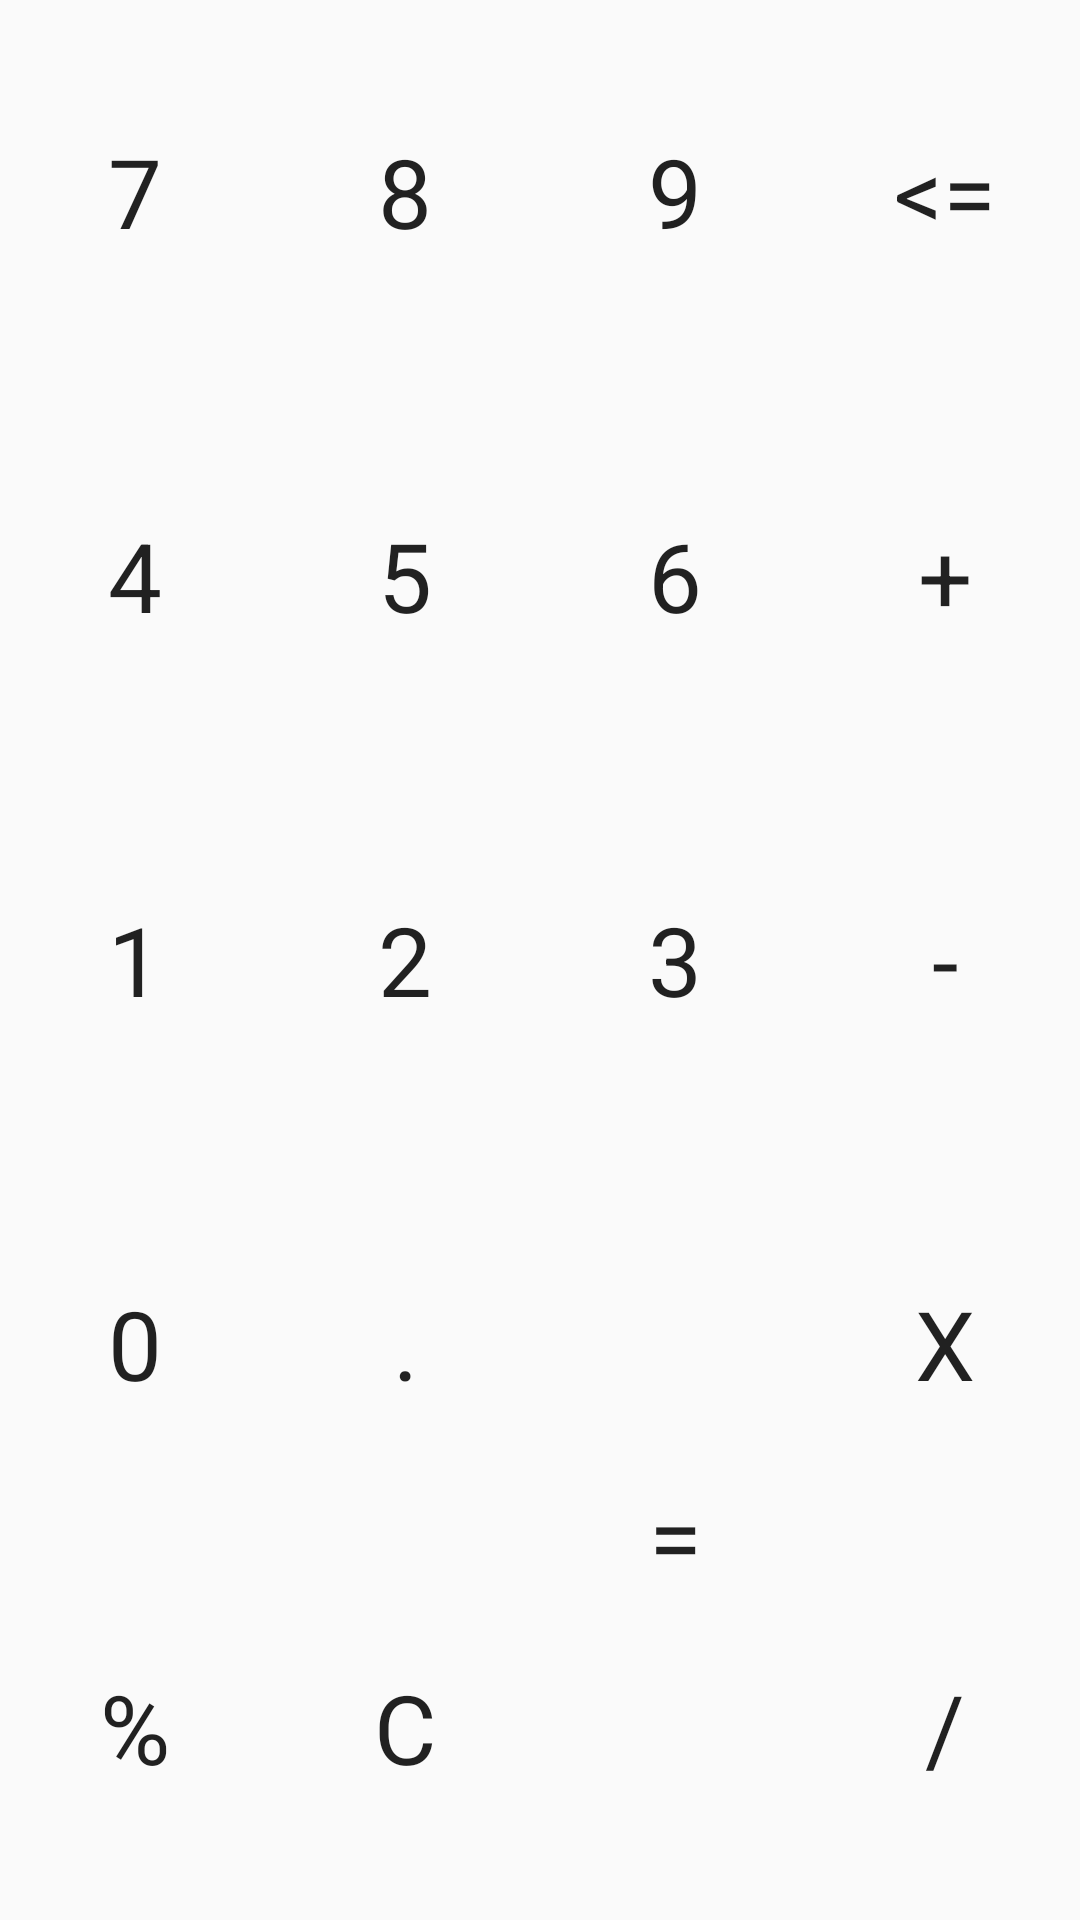

Layout XML and referenced resources for this Android screen:
<!-- AndroidManifest.xml: application theme AppTheme -->
<!-- res/layout/key_pad_view.xml -->
<?xml version="1.0" encoding="utf-8"?>
<GridLayout xmlns:android="http://schemas.android.com/apk/res/android"
    android:id="@+id/layout_keypad_main"
    android:layout_width="match_parent"
    android:layout_height="match_parent"
    android:columnCount="4">

    <Button
        android:id="@+id/btn_key_seven"
        style="@style/AppTheme.KeypadButton"
        android:text="@string/str_seven" />

    <Button
        android:id="@+id/btn_key_eight"
        style="@style/AppTheme.KeypadButton"
        android:text="@string/str_eight" />

    <Button
        android:id="@+id/btn_key_nine"
        style="@style/AppTheme.KeypadButton"
        android:text="@string/str_nine" />

    <Button
        android:id="@+id/btn_key_backspace"
        style="@style/AppTheme.KeypadButton"
        android:text="@string/str_backspace" />

    <Button
        android:id="@+id/btn_key_four"
        style="@style/AppTheme.KeypadButton"
        android:text="@string/str_four" />

    <Button
        android:id="@+id/btn_key_five"
        style="@style/AppTheme.KeypadButton"
        android:text="@string/str_five" />

    <Button
        android:id="@+id/btn_key_six"
        style="@style/AppTheme.KeypadButton"
        android:text="@string/str_six" />

    <Button
        android:id="@+id/btn_key_plus"
        style="@style/AppTheme.KeypadButton"
        android:text="@string/str_plus" />

    <Button
        android:id="@+id/btn_key_one"
        style="@style/AppTheme.KeypadButton"
        android:text="@string/str_one" />

    <Button
        android:id="@+id/btn_key_two"
        style="@style/AppTheme.KeypadButton"
        android:text="@string/str_two" />

    <Button
        android:id="@+id/btn_key_three"
        style="@style/AppTheme.KeypadButton"
        android:text="@string/str_three" />

    <Button
        android:id="@+id/btn_key_minus"
        style="@style/AppTheme.KeypadButton"
        android:text="@string/str_minus" />

    <Button
        android:id="@+id/btn_key_zero"
        style="@style/AppTheme.KeypadButton"
        android:text="@string/str_zero" />

    <Button
        android:id="@+id/btn_key_decimal"
        style="@style/AppTheme.KeypadButton"
        android:text="@string/str_decimal" />


    <Button
        android:id="@+id/btn_key_equal"
        style="@style/AppTheme.KeypadButton"
        android:layout_rowSpan="2"
        android:text="@string/str_equal" />

    <Button
        android:id="@+id/btn_key_multiply"
        style="@style/AppTheme.KeypadButton"
        android:text="@string/str_multiply" />

    <Button
        android:id="@+id/btn_key_percentage"
        style="@style/AppTheme.KeypadButton"
        android:text="@string/str_percentage" />

    <Button
        android:id="@+id/btn_key_clear"
        style="@style/AppTheme.KeypadButton"
        android:text="@string/str_clear" />

    <Button
        android:id="@+id/btn_key_division"
        style="@style/AppTheme.KeypadButton"
        android:text="@string/str_division" />


</GridLayout>
<!-- resources referenced by this layout -->
<resources>
  <string name="str_backspace">&lt;=</string>
  <string name="str_clear">C</string>
  <string name="str_decimal">.</string>
  <string name="str_division">/</string>
  <string name="str_eight">8</string>
  <string name="str_equal">=</string>
  <string name="str_five">5</string>
  <string name="str_four">4</string>
  <string name="str_minus">-</string>
  <string name="str_multiply">x</string>
  <string name="str_nine">9</string>
  <string name="str_one">1</string>
  <string name="str_percentage">%</string>
  <string name="str_plus">+</string>
  <string name="str_seven">7</string>
  <string name="str_six">6</string>
  <string name="str_three">3</string>
  <string name="str_two">2</string>
  <string name="str_zero">0</string>
  <style name="AppTheme.KeypadButton" parent="Base.Widget.AppCompat.Button.Borderless">
          <item name="android:layout_columnWeight">1</item>
          <item name="android:background">?selectableItemBackgroundBorderless</item>
          <item name="android:colorBackground">@color/colorPrimaryDark</item>
          <item name="android:layout_rowWeight">1</item>
          <item name="android:textSize">32sp</item>
          <item name="android:fontFamily">sans-serif</item>
      </style>
  <style name="AppTheme" parent="Theme.AppCompat.Light.DarkActionBar">
          
          <item name="colorPrimary">@color/colorPrimary</item>
          <item name="colorPrimaryDark">@color/colorPrimaryDark</item>
          <item name="colorAccent">@color/colorAccent</item>
      </style>
  <color name="colorPrimaryDark">#3d172b</color>
  <color name="colorPrimary">#3d172b</color>
  <color name="colorAccent">#3d172b</color>
</resources>
